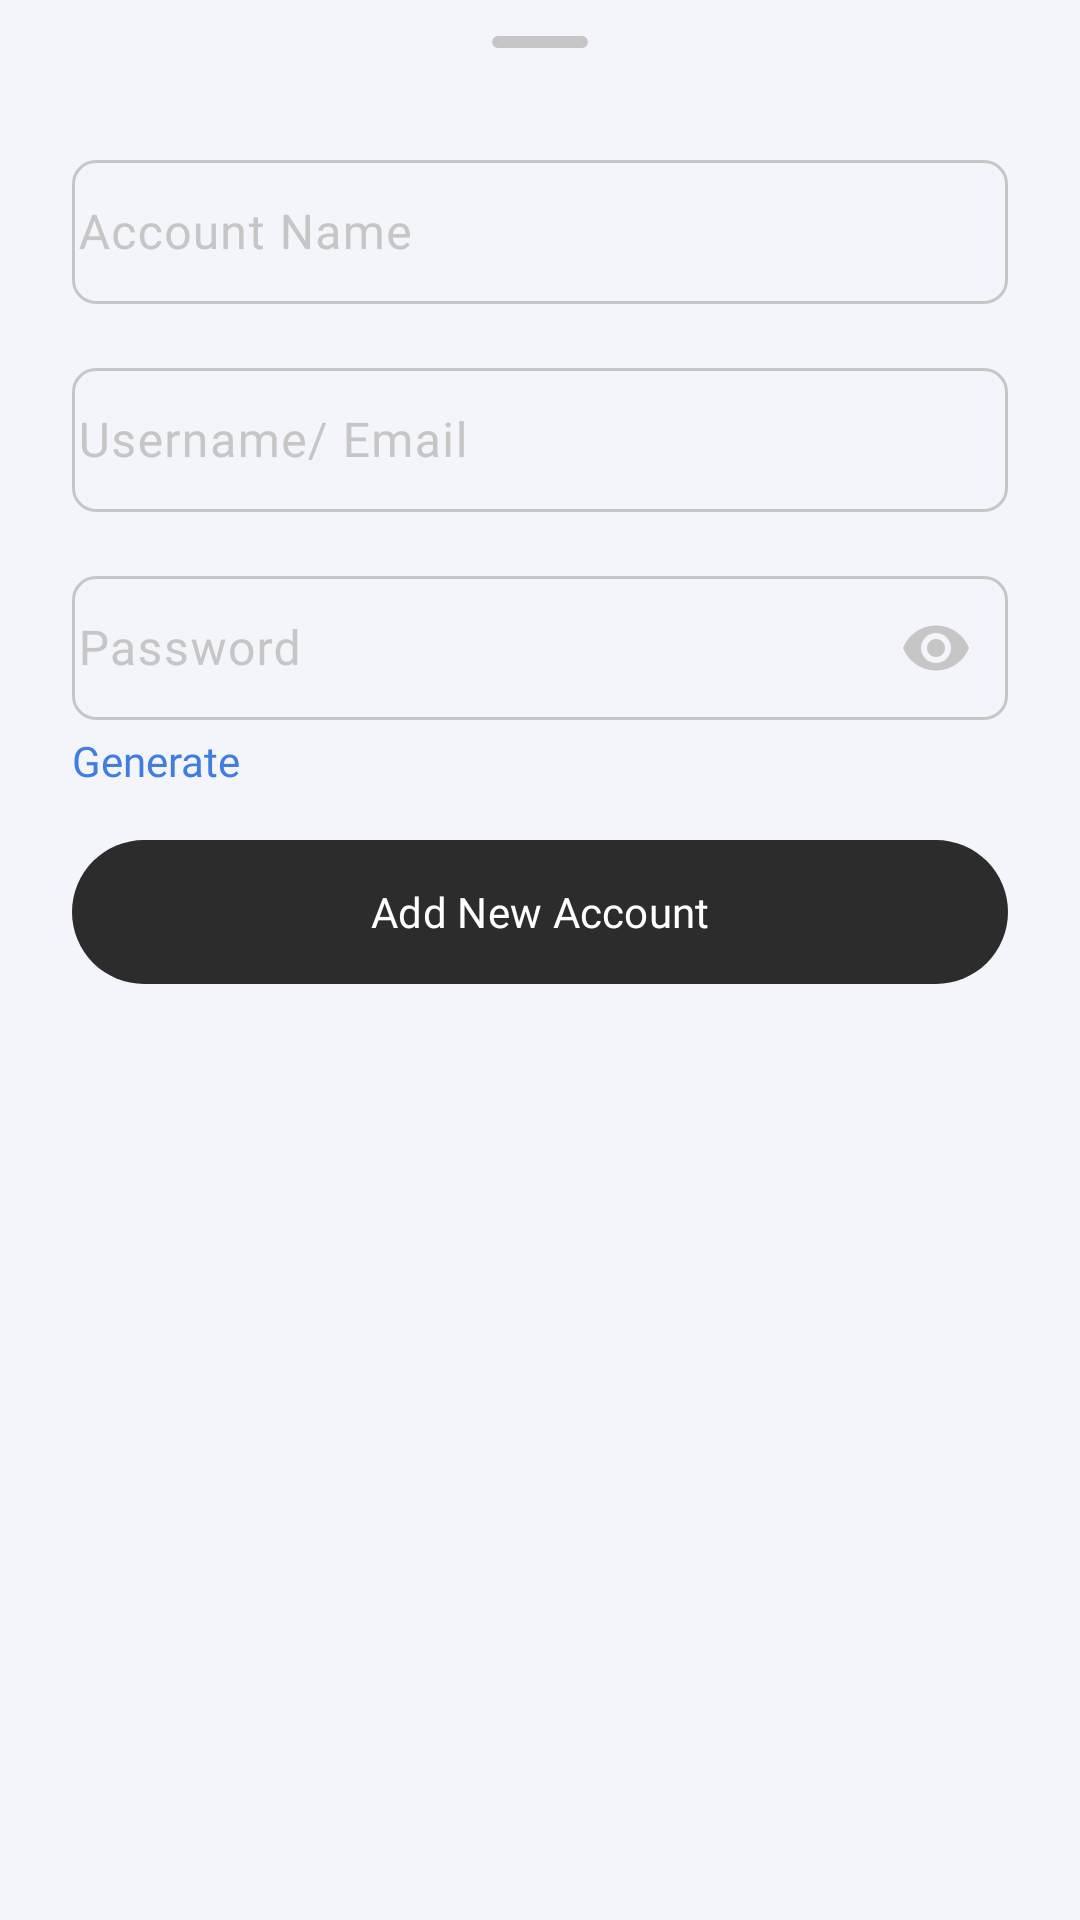

Write the Android layout XML for this screen, with the resource values it uses.
<!-- AndroidManifest.xml: application theme Theme.PasswordManager -->
<!-- res/layout/fragment_add_new_bottom_sheet.xml -->
<?xml version="1.0" encoding="utf-8"?>
<FrameLayout xmlns:android="http://schemas.android.com/apk/res/android"
    xmlns:app="http://schemas.android.com/apk/res-auto"
    xmlns:tools="http://schemas.android.com/tools"
    android:layout_width="match_parent"
    android:layout_height="wrap_content"
    app:layout_behavior="com.google.android.material.bottomsheet.BottomSheetBehavior"
    tools:context=".presentation.fragment.AddNewBottomSheet">

    <androidx.constraintlayout.widget.ConstraintLayout
        android:layout_width="match_parent"
        android:layout_height="match_parent"
        android:paddingHorizontal="24dp"
        android:paddingBottom="24dp">

        <com.google.android.material.bottomsheet.BottomSheetDragHandleView
            android:id="@+id/drag_handle"
            android:layout_width="match_parent"
            android:layout_height="wrap_content"
            app:layout_constraintTop_toTopOf="parent" />

        <com.google.android.material.textfield.TextInputLayout
            android:id="@+id/tf_account_name"
            style="@style/Widget.Material3.TextInputLayout.OutlinedBox"
            android:layout_width="match_parent"
            android:layout_height="wrap_content"
            app:boxCornerRadiusBottomEnd="8dp"
            app:boxCornerRadiusBottomStart="8dp"
            app:boxCornerRadiusTopEnd="8dp"
            app:boxCornerRadiusTopStart="8dp"
            app:layout_constraintTop_toBottomOf="@id/drag_handle">

            <com.google.android.material.textfield.TextInputEditText
                android:id="@+id/et_account_name"
                android:layout_width="match_parent"
                android:layout_height="48dp"
                android:fontFamily="@font/roboto_medium"
                android:hint="Account Name"
                android:inputType="text"
                android:padding="2dp"
                android:scrollHorizontally="true" />

        </com.google.android.material.textfield.TextInputLayout>

        <com.google.android.material.textfield.TextInputLayout
            android:id="@+id/tf_username"
            style="@style/Widget.Material3.TextInputLayout.OutlinedBox"
            android:layout_width="match_parent"
            android:layout_height="wrap_content"
            android:layout_marginTop="16dp"
            app:boxCornerRadiusBottomEnd="8dp"
            app:boxCornerRadiusBottomStart="8dp"
            app:boxCornerRadiusTopEnd="8dp"
            app:boxCornerRadiusTopStart="8dp"
            app:layout_constraintTop_toBottomOf="@id/tf_account_name">

            <com.google.android.material.textfield.TextInputEditText
                android:id="@+id/et_username"
                android:layout_width="match_parent"
                android:layout_height="48dp"
                android:fontFamily="@font/roboto_medium"
                android:hint="Username/ Email"
                android:inputType="text"
                android:padding="2dp"
                android:scrollHorizontally="true" />

        </com.google.android.material.textfield.TextInputLayout>

        <com.google.android.material.textfield.TextInputLayout
            android:id="@+id/tf_password"
            style="@style/Widget.Material3.TextInputLayout.OutlinedBox"
            android:layout_width="match_parent"
            android:layout_height="wrap_content"
            android:layout_marginTop="16dp"
            app:boxCornerRadiusBottomEnd="8dp"
            app:boxCornerRadiusBottomStart="8dp"
            app:boxCornerRadiusTopEnd="8dp"
            app:boxCornerRadiusTopStart="8dp"
            app:endIconMode="password_toggle"
            app:layout_constraintTop_toBottomOf="@id/tf_username">

            <com.google.android.material.textfield.TextInputEditText
                android:id="@+id/et_password"
                android:layout_width="match_parent"
                android:layout_height="48dp"
                android:fontFamily="@font/roboto_medium"
                android:hint="Password"
                android:inputType="textPassword"
                android:padding="2dp"
                android:scrollHorizontally="true" />

        </com.google.android.material.textfield.TextInputLayout>

        <TextView
            android:id="@+id/tv_generate_password"
            android:layout_width="wrap_content"
            android:layout_height="wrap_content"
            android:layout_marginTop="4dp"
            android:fontFamily="@font/roboto_medium"
            android:text="Generate"
            android:textColor="@color/blue"
            app:layout_constraintStart_toStartOf="@id/tf_password"
            app:layout_constraintTop_toBottomOf="@id/tf_password" />

        <TextView
            android:id="@+id/tv_password_strength"
            android:layout_width="wrap_content"
            android:layout_height="wrap_content"
            android:layout_marginTop="4dp"
            android:fontFamily="@font/poppins_regular"
            app:layout_constraintEnd_toEndOf="@id/tf_password"
            app:layout_constraintTop_toBottomOf="@id/tf_password"
            tools:text="Weak" />

        <com.google.android.material.button.MaterialButton
            android:id="@+id/btn_add"
            style="@style/Widget.Material3.Button"
            android:layout_width="match_parent"
            android:layout_height="wrap_content"
            android:layout_marginTop="40dp"
            android:fontFamily="@font/poppins_bold"
            android:insetTop="0dp"
            android:insetBottom="0dp"
            android:text="Add New Account"
            app:layout_constraintTop_toBottomOf="@id/tf_password" />

    </androidx.constraintlayout.widget.ConstraintLayout>


</FrameLayout>
<!-- resources referenced by this layout -->
<resources>
  <color name="blue">#3F7DE3</color>
  <style name="Theme.PasswordManager" parent="Base.Theme.PasswordManager" />
  <style name="Base.Theme.PasswordManager" parent="Theme.Material3.Light.NoActionBar">
          <item name="colorPrimary">@color/ash</item>
          <item name="colorPrimaryContainer">@color/blue</item>
          <item name="colorOnPrimaryContainer">@color/white</item>
          <item name="colorSurfaceContainerLow">@color/bottom_sheet_background</item>
          <item name="colorOutline">@color/grey_dark</item>
          <item name="colorOnSurfaceVariant">@color/grey_dark</item>
          <item name="colorOnSurface">@color/ash</item>
          <item name="android:colorBackground">@color/background</item>
          <item name="android:statusBarColor">@color/background</item>
          <item name="android:windowLightStatusBar">true</item>
      </style>
  <color name="ash">#2C2C2C</color>
  <color name="white">#FFFFFFFF</color>
  <color name="bottom_sheet_background">#F9F9F9</color>
  <color name="grey_dark">#C6C6C6</color>
  <color name="background">#F3F5FA</color>
</resources>
